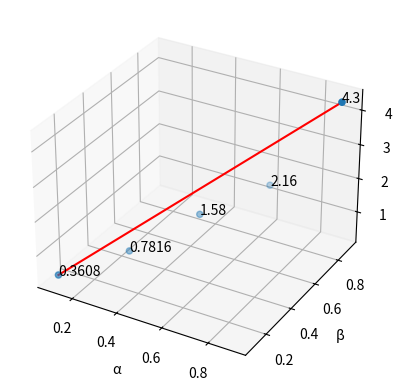

Source code (Python):
import matplotlib.pyplot as plt
from mpl_toolkits.mplot3d import Axes3D

# 创建一个新的3D项目图
fig = plt.figure()
ax = fig.add_subplot(111, projection='3d')

# 示例数据
x = [0.1, 0.3, 0.5, 0.7, 0.9]
y = [0.1, 0.3, 0.5, 0.7, 0.9]
z = [0.3608, 0.7816, 1.58, 2.16, 4.3]

# 为每个数据点添加标签
for (i, j, k) in zip(x, y, z):
    ax.text(i, j, k, f'{k}')

# 散点图
sc = ax.scatter(x, y, z)

# 添加连线，假设最后一个点是最高点
ax.plot([x[0], x[-1]], [y[0], y[-1]], [z[0], z[-1]], color='r')

# 设置轴标签
ax.set_xlabel('α')
ax.set_ylabel('β')
ax.set_zlabel('AUC')

# 显示图形
plt.show()
